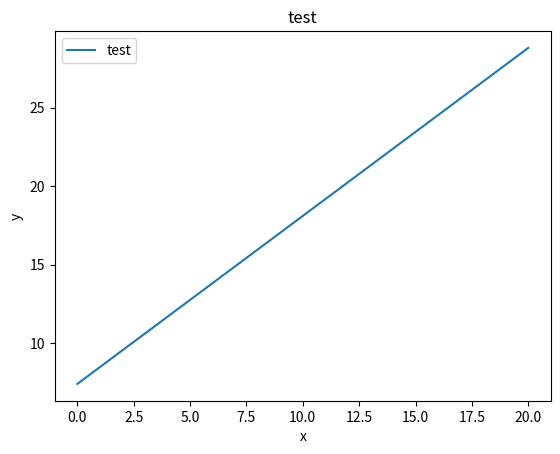

Write Python code to recreate this figure.
import numpy as np
import matplotlib.pyplot as plt

x = [0, 1, 2, 3, 4, 5, 6, 7, 8, 9]
y = [6, 11, 10, 15, 20, 18, 22, 25, 28, 26]

# a = np.array([[x[0], 1],[x[1], 1], [x[2], 1], [x[3], 1], [x[4], 1], [x[5], 1], [x[6], 1], [x[7], 1], [x[8], 1], [x[9], 1]])
# b = np.array([[y[0]], [y[1]], [y[2]], [y[3]], [y[4]], [y[5]], [y[6]], [y[7]], [y[8]], [y[9]]])

x = np.linspace(0, 20, len(y))
a = np.array([[xi, 1] for xi in x])
b = np.array([[yi] for yi in y])

at = np.transpose(a)

X = np.linalg.inv(at @ a) @ at @ b

y = X[0]*x + X[1]

plt.plot(x, y, label="test")

plt.title("test")
plt.xlabel("x")
plt.ylabel("y")
plt.legend()
plt.savefig("test.png")
